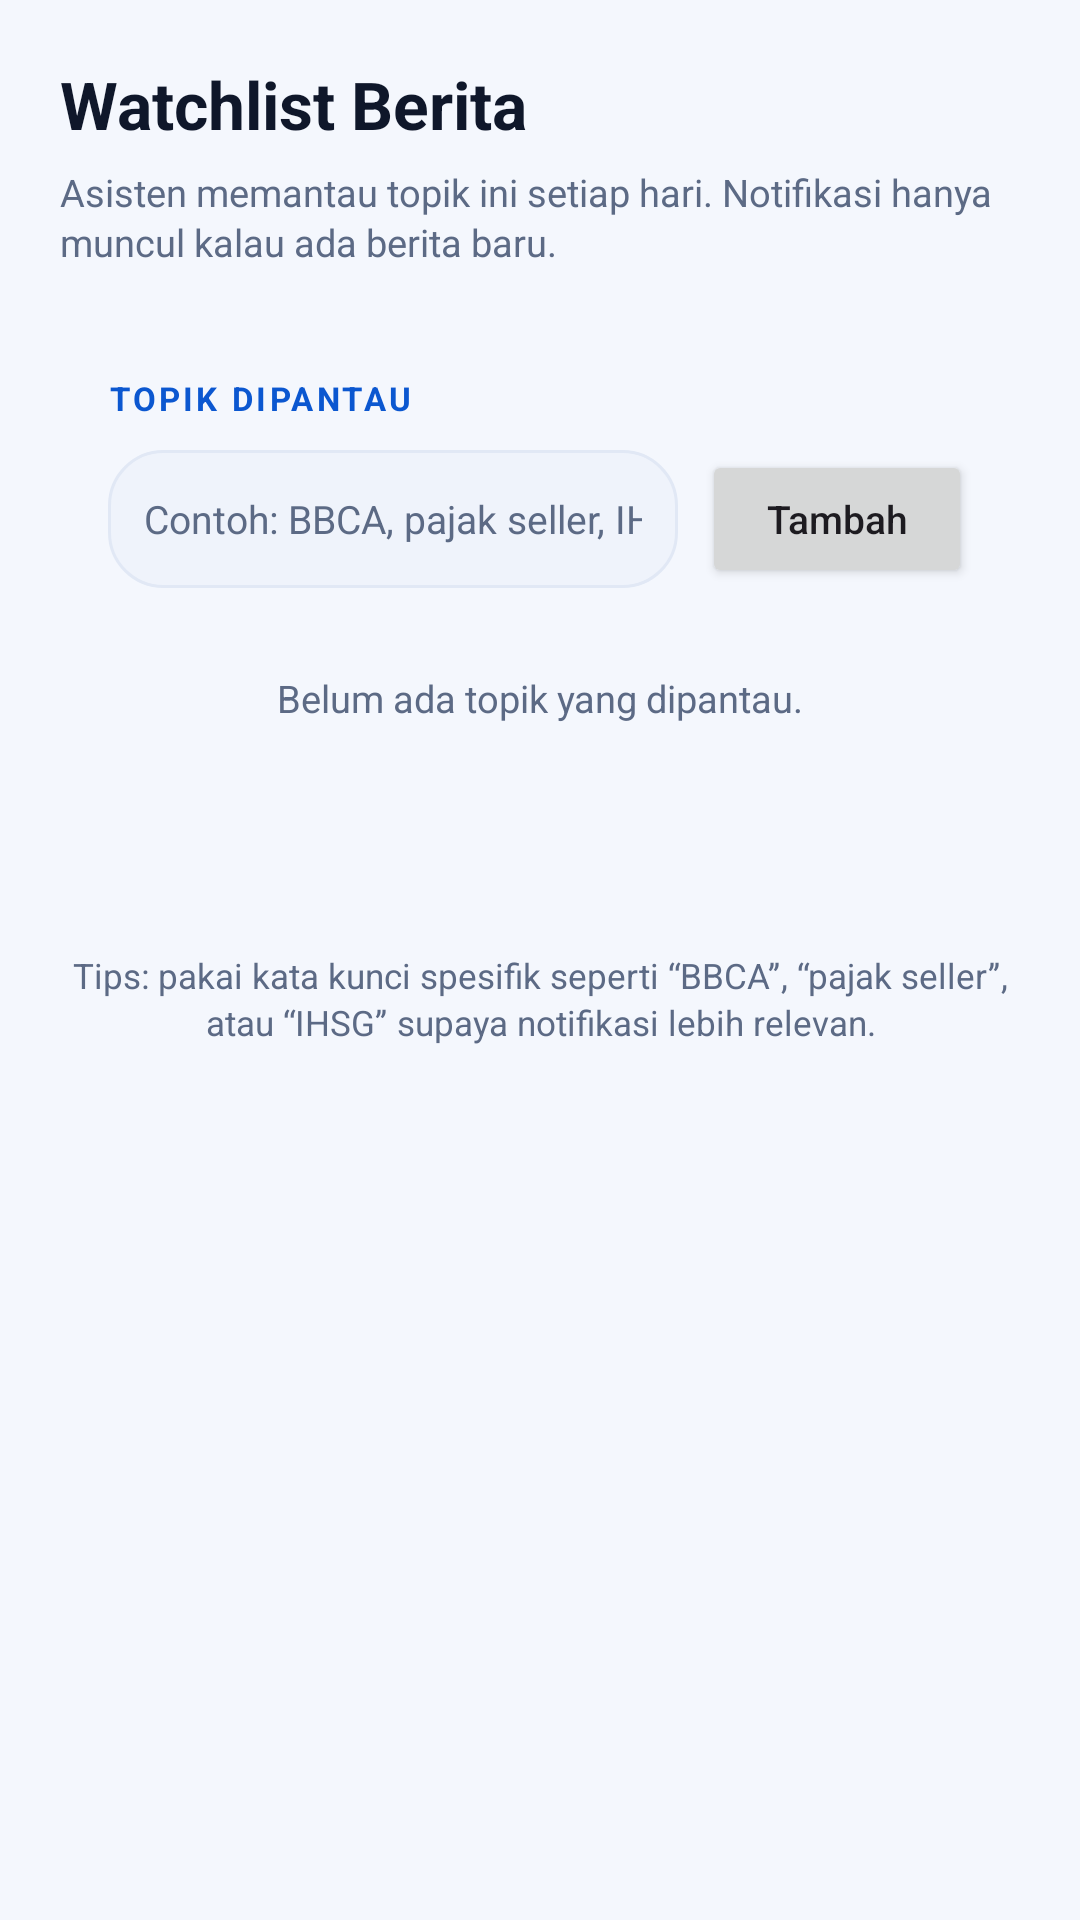

This screen was rendered from an Android layout file. Write that file and the resources it references.
<!-- AndroidManifest.xml: application theme Theme.SahabatMobile -->
<!-- res/layout/activity_watchlist.xml -->
<?xml version="1.0" encoding="utf-8"?>
<ScrollView xmlns:android="http://schemas.android.com/apk/res/android"
    android:layout_width="match_parent"
    android:layout_height="match_parent"
    android:background="@color/bgLight"
    android:fillViewport="true">

    <LinearLayout
        android:layout_width="match_parent"
        android:layout_height="wrap_content"
        android:orientation="vertical"
        android:padding="20dp">

        <TextView
            android:layout_width="match_parent"
            android:layout_height="wrap_content"
            android:text="@string/watchlist_title"
            android:textColor="@color/textPrimary"
            android:textSize="22sp"
            android:textStyle="bold"
            android:layout_marginBottom="6dp" />

        <TextView
            android:layout_width="match_parent"
            android:layout_height="wrap_content"
            android:text="@string/watchlist_subtitle"
            android:textColor="@color/textSecondary"
            android:textSize="12.5sp"
            android:lineSpacingExtra="2dp"
            android:layout_marginBottom="20dp" />

        <LinearLayout
            android:layout_width="match_parent"
            android:layout_height="wrap_content"
            android:orientation="vertical"
            android:background="@drawable/bg_chip"
            android:padding="16dp">

            <TextView
                android:layout_width="match_parent"
                android:layout_height="wrap_content"
                android:text="@string/watchlist_section"
                android:textColor="@color/primary"
                android:textSize="11sp"
                android:textStyle="bold"
                android:letterSpacing="0.1"
                android:layout_marginBottom="10dp" />

            <LinearLayout
                android:layout_width="match_parent"
                android:layout_height="wrap_content"
                android:orientation="horizontal"
                android:gravity="center_vertical">

                <EditText
                    android:id="@+id/edtTopic"
                    android:layout_width="0dp"
                    android:layout_height="46dp"
                    android:layout_weight="1"
                    android:background="@drawable/bg_preview"
                    android:hint="@string/watchlist_hint"
                    android:importantForAutofill="no"
                    android:inputType="text"
                    android:paddingStart="12dp"
                    android:paddingEnd="12dp"
                    android:textColor="@color/textPrimary"
                    android:textColorHint="@color/textSecondary"
                    android:textSize="13sp" />

                <Button
                    android:id="@+id/btnAdd"
                    android:layout_width="wrap_content"
                    android:layout_height="46dp"
                    android:layout_marginStart="8dp"
                    android:minWidth="90dp"
                    android:text="@string/watchlist_add"
                    android:textAllCaps="false"
                    android:textSize="13sp" />
            </LinearLayout>

            <TextView
                android:id="@+id/txtEmpty"
                android:layout_width="match_parent"
                android:layout_height="wrap_content"
                android:text="@string/watchlist_empty"
                android:textColor="@color/textSecondary"
                android:textSize="12.5sp"
                android:gravity="center"
                android:paddingTop="28dp"
                android:paddingBottom="28dp" />

            <LinearLayout
                android:id="@+id/listContainer"
                android:layout_width="match_parent"
                android:layout_height="wrap_content"
                android:orientation="vertical"
                android:layout_marginTop="12dp" />
        </LinearLayout>

        <TextView
            android:layout_width="match_parent"
            android:layout_height="wrap_content"
            android:text="@string/watchlist_tip"
            android:textColor="@color/textSecondary"
            android:textSize="11.5sp"
            android:lineSpacingExtra="2dp"
            android:gravity="center"
            android:paddingTop="20dp" />
    </LinearLayout>
</ScrollView>
<!-- resources referenced by this layout -->
<resources>
  <color name="bgLight">#F4F7FD</color>
  <color name="primary">#0B57D0</color>
  <color name="textPrimary">#0F172A</color>
  <color name="textSecondary">#5C6A85</color>
  <!-- drawable bg_preview (drawable) -->
  <?xml version="1.0" encoding="utf-8"?>
  <shape xmlns:android="http://schemas.android.com/apk/res/android"
      android:shape="rectangle">
      <solid android:color="@color/surfaceMuted" />
      <corners android:radius="18dp" />
      <stroke
          android:width="1dp"
          android:color="@color/stroke" />
  </shape>
  <string name="watchlist_add">Tambah</string>
  <string name="watchlist_empty">Belum ada topik yang dipantau.</string>
  <string name="watchlist_hint">Contoh: BBCA, pajak seller, IHSG</string>
  <string name="watchlist_section">TOPIK DIPANTAU</string>
  <string name="watchlist_subtitle">Asisten memantau topik ini setiap hari. Notifikasi hanya muncul kalau ada berita baru.</string>
  <string name="watchlist_tip">Tips: pakai kata kunci spesifik seperti “BBCA”, “pajak seller”, atau “IHSG” supaya notifikasi lebih relevan.</string>
  <string name="watchlist_title">Watchlist Berita</string>
  <color name="surfaceMuted">#EFF3FB</color>
  <color name="stroke">#E1E8F5</color>
  <color name="white">#FFFFFF</color>
  <color name="primaryTint">#E7EFFD</color>
  <color name="primaryDeep">#062A66</color>
  <color name="gold">#C9A227</color>
  <color name="surface">#FFFFFF</color>
  <color name="strokeSoft">#EDF1F9</color>
  <color name="errorText">#B3261E</color>
  <style name="ShapeAppearance.Sahabat.Medium" parent="ShapeAppearance.Material3.MediumComponent">
          <item name="cornerFamily">rounded</item>
          <item name="cornerSize">20dp</item>
      </style>
  <style name="ShapeAppearance.Sahabat.Large" parent="ShapeAppearance.Material3.LargeComponent">
          <item name="cornerFamily">rounded</item>
          <item name="cornerSize">28dp</item>
      </style>
  <style name="ThemeOverlay.Sahabat.Dialog" parent="ThemeOverlay.Material3.MaterialAlertDialog">
          <item name="shapeAppearanceOverlay">@style/ShapeAppearance.Sahabat.Dialog</item>
          <item name="colorSurface">@color/surface</item>
          <item name="colorOnSurface">@color/textPrimary</item>
          <item name="android:backgroundDimAmount">0.5</item>
          <item name="buttonBarPositiveButtonStyle">@style/Widget.Sahabat.Button.Text</item>
          <item name="buttonBarNegativeButtonStyle">@style/Widget.Sahabat.Button.Text</item>
      </style>
  <style name="ShapeAppearance.Sahabat.Dialog" parent="">
          <item name="cornerFamily">rounded</item>
          <item name="cornerSize">28dp</item>
      </style>
  <style name="Widget.Sahabat.Button.Text" parent="Widget.Material3.Button.TextButton">
          <item name="android:textAllCaps">false</item>
          <item name="android:textSize">15sp</item>
          <item name="android:letterSpacing">0.02</item>
          <item name="cornerRadius">14dp</item>
      </style>
</resources>
